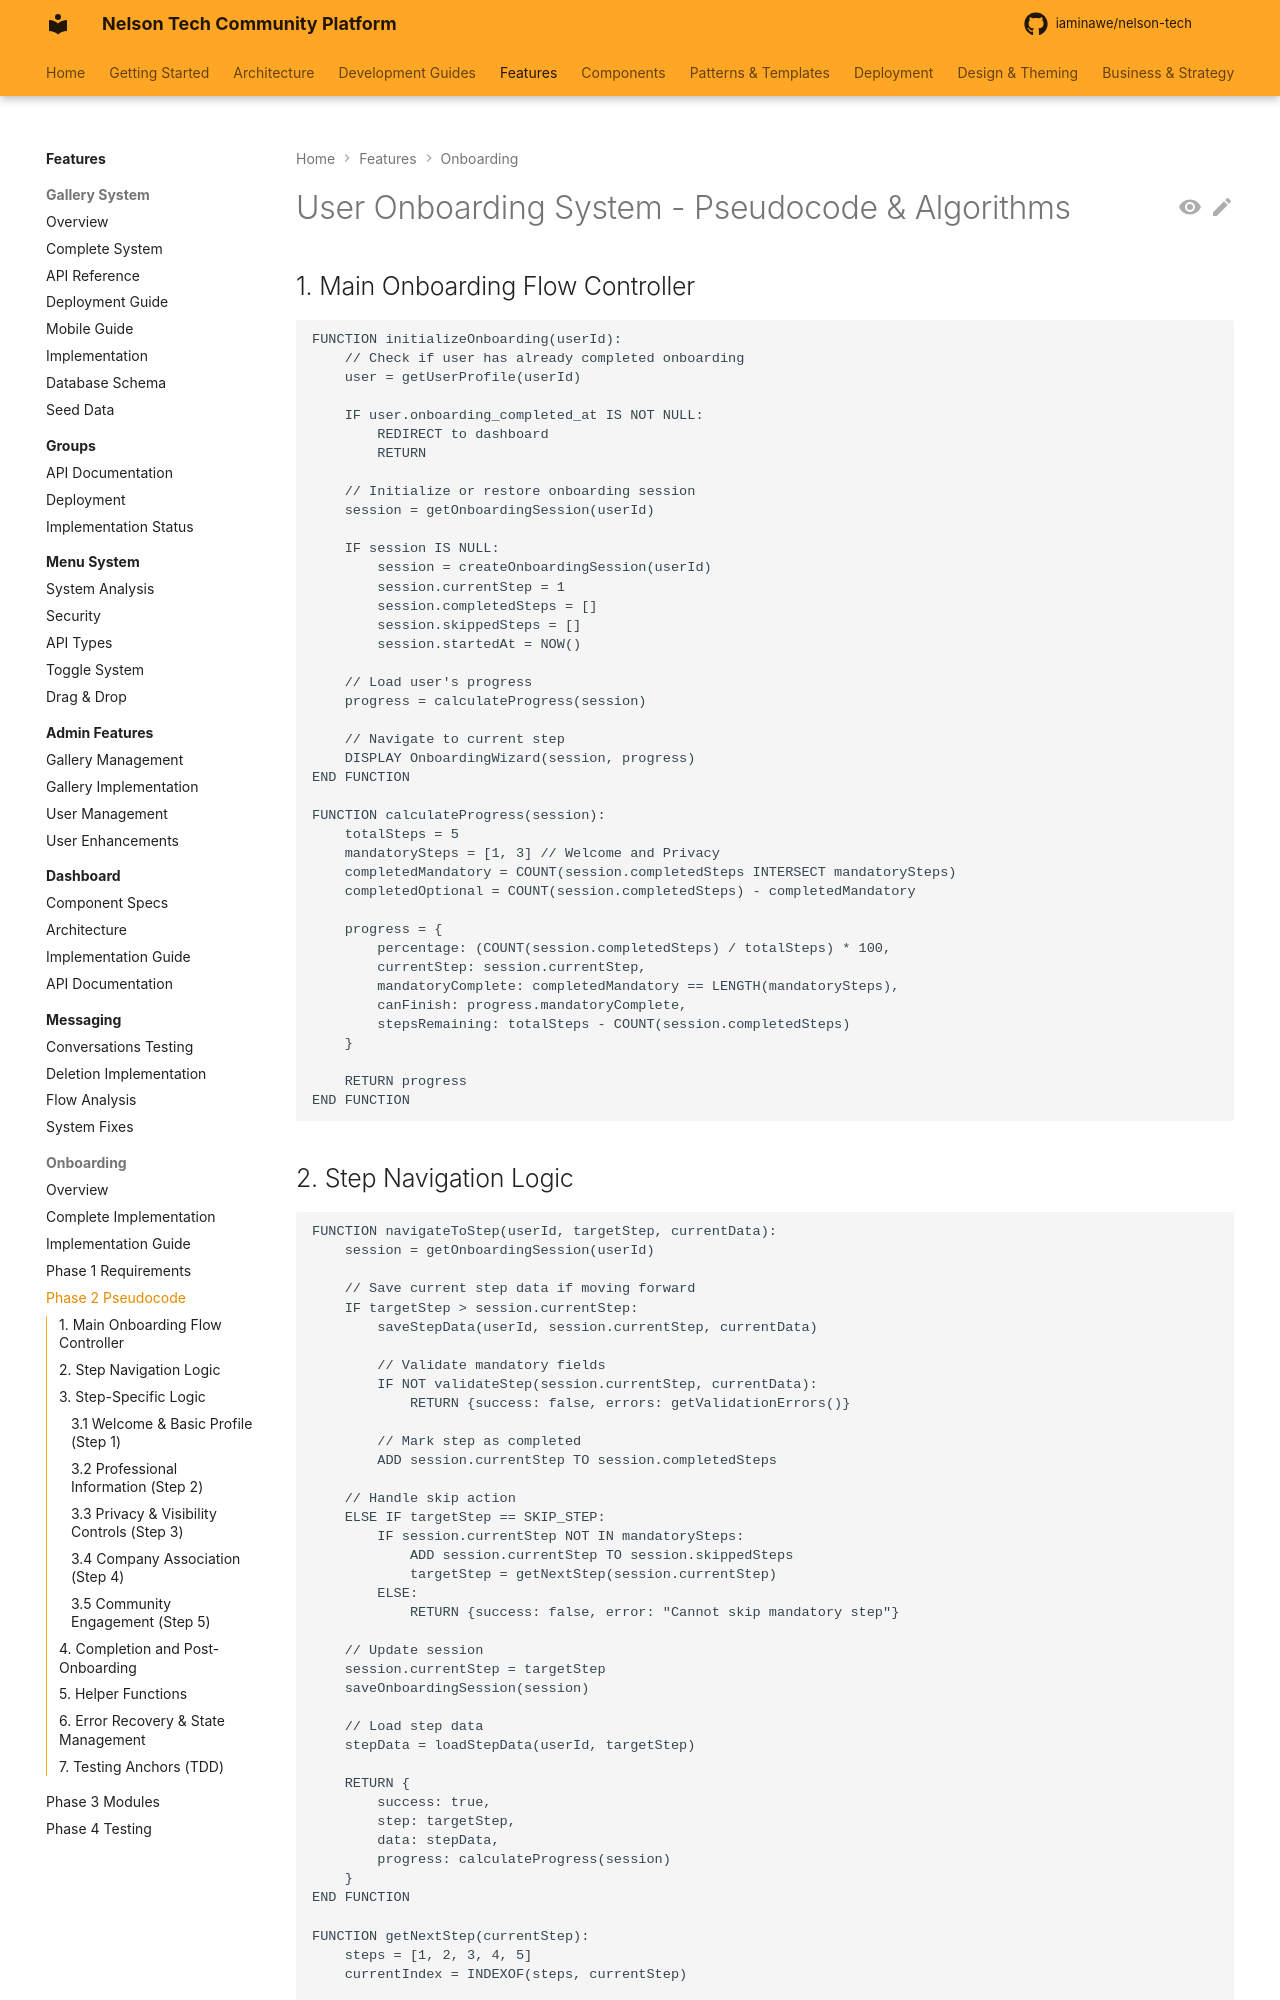

repository: iaminawe/uluntu · page: onboarding/phase_2_pseudocode/index.html · generator: mkdocs

# User Onboarding System - Pseudocode & Algorithms

## 1. Main Onboarding Flow Controller

```pseudocode
FUNCTION initializeOnboarding(userId):
    // Check if user has already completed onboarding
    user = getUserProfile(userId)
    
    IF user.onboarding_completed_at IS NOT NULL:
        REDIRECT to dashboard
        RETURN
    
    // Initialize or restore onboarding session
    session = getOnboardingSession(userId)
    
    IF session IS NULL:
        session = createOnboardingSession(userId)
        session.currentStep = 1
        session.completedSteps = []
        session.skippedSteps = []
        session.startedAt = NOW()
    
    // Load user's progress
    progress = calculateProgress(session)
    
    // Navigate to current step
    DISPLAY OnboardingWizard(session, progress)
END FUNCTION

FUNCTION calculateProgress(session):
    totalSteps = 5
    mandatorySteps = [1, 3] // Welcome and Privacy
    completedMandatory = COUNT(session.completedSteps INTERSECT mandatorySteps)
    completedOptional = COUNT(session.completedSteps) - completedMandatory
    
    progress = {
        percentage: (COUNT(session.completedSteps) / totalSteps) * 100,
        currentStep: session.currentStep,
        mandatoryComplete: completedMandatory == LENGTH(mandatorySteps),
        canFinish: progress.mandatoryComplete,
        stepsRemaining: totalSteps - COUNT(session.completedSteps)
    }
    
    RETURN progress
END FUNCTION
```

## 2. Step Navigation Logic

```pseudocode
FUNCTION navigateToStep(userId, targetStep, currentData):
    session = getOnboardingSession(userId)
    
    // Save current step data if moving forward
    IF targetStep > session.currentStep:
        saveStepData(userId, session.currentStep, currentData)
        
        // Validate mandatory fields
        IF NOT validateStep(session.currentStep, currentData):
            RETURN {success: false, errors: getValidationErrors()}
        
        // Mark step as completed
        ADD session.currentStep TO session.completedSteps
    
    // Handle skip action
    ELSE IF targetStep == SKIP_STEP:
        IF session.currentStep NOT IN mandatorySteps:
            ADD session.currentStep TO session.skippedSteps
            targetStep = getNextStep(session.currentStep)
        ELSE:
            RETURN {success: false, error: "Cannot skip mandatory step"}
    
    // Update session
    session.currentStep = targetStep
    saveOnboardingSession(session)
    
    // Load step data
    stepData = loadStepData(userId, targetStep)
    
    RETURN {
        success: true,
        step: targetStep,
        data: stepData,
        progress: calculateProgress(session)
    }
END FUNCTION

FUNCTION getNextStep(currentStep):
    steps = [1, 2, 3, 4, 5]
    currentIndex = INDEXOF(steps, currentStep)
    
    IF currentIndex < LENGTH(steps) - 1:
        RETURN steps[currentIndex + 1]
    ELSE:
        RETURN COMPLETION_STEP
END FUNCTION
```

## 3. Step-Specific Logic
